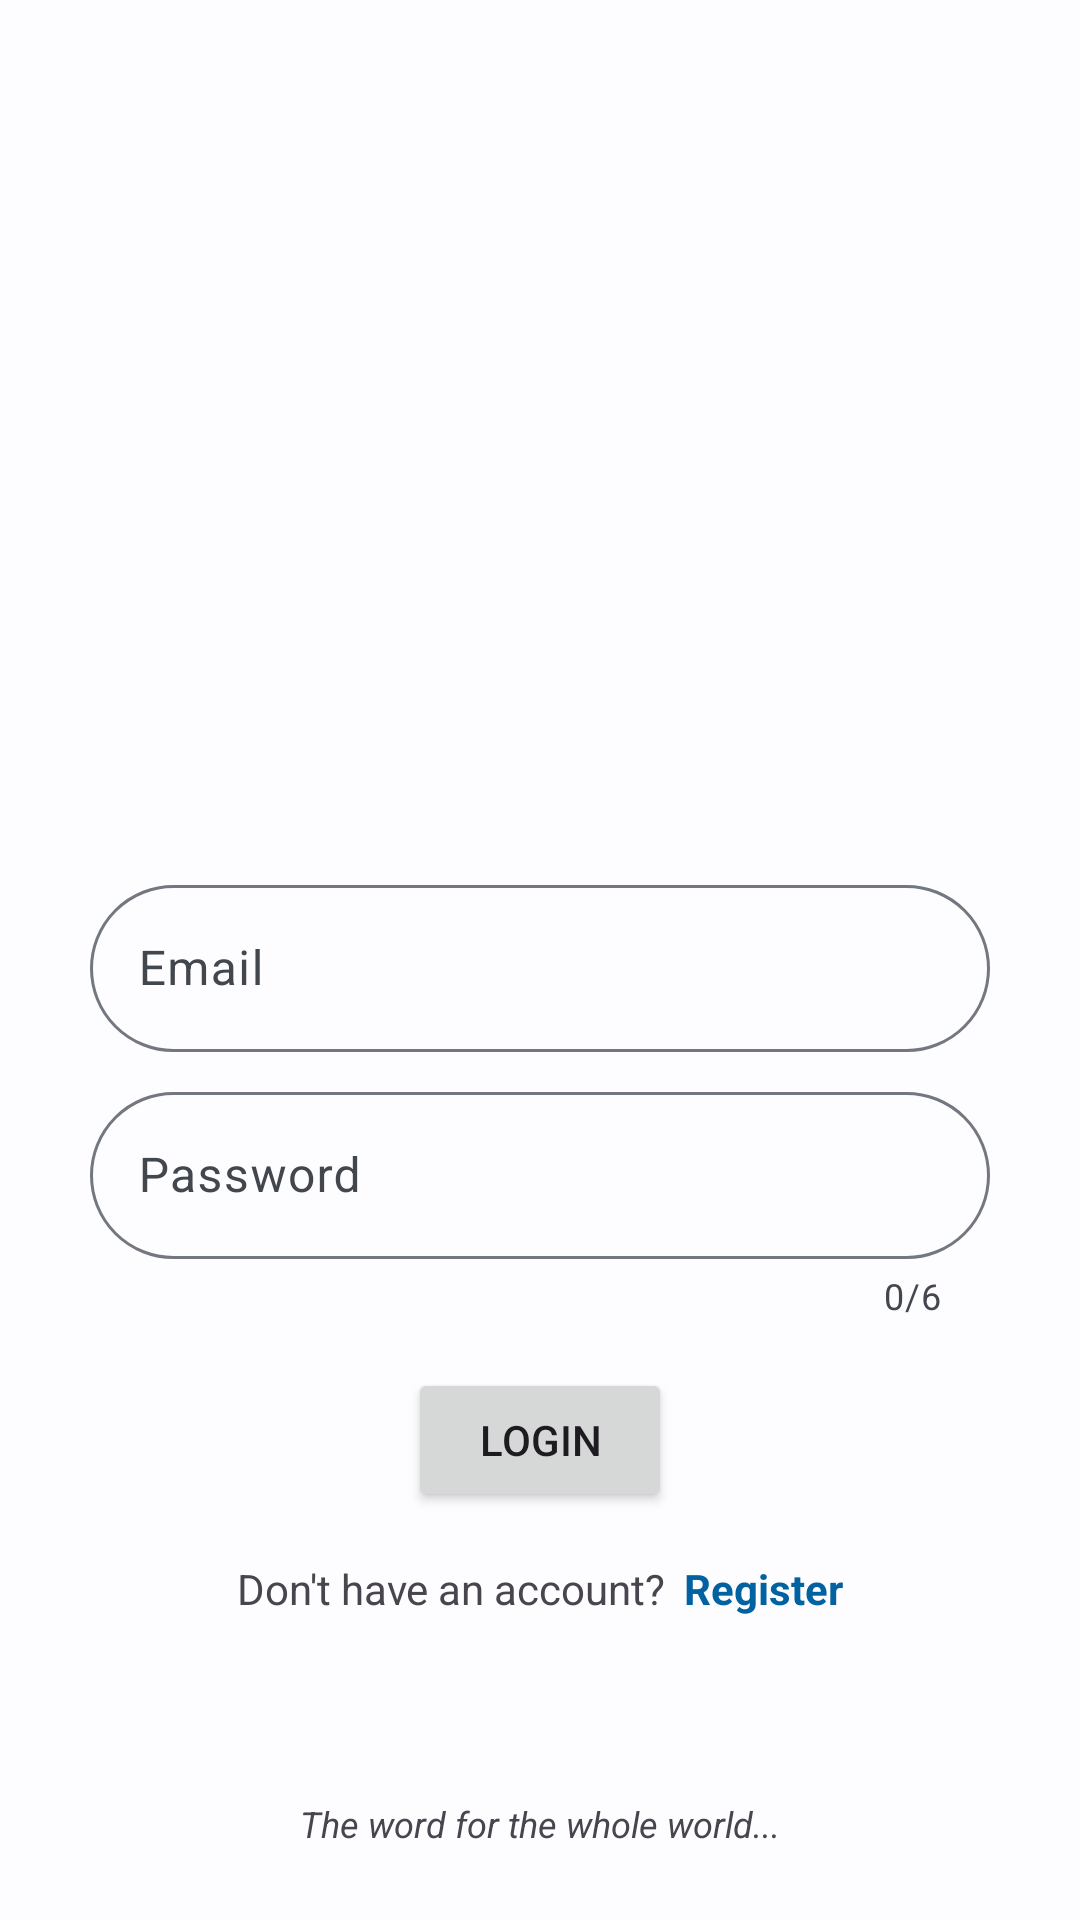

Reconstruct the res/layout file that produces this screen, plus the resources it refers to.
<!-- AndroidManifest.xml: application theme Theme.NLCF -->
<!-- res/layout/activity_login.xml -->
<?xml version="1.0" encoding="utf-8"?>
<androidx.constraintlayout.widget.ConstraintLayout xmlns:android="http://schemas.android.com/apk/res/android"
    xmlns:app="http://schemas.android.com/apk/res-auto"
    xmlns:tools="http://schemas.android.com/tools"
    android:layout_width="match_parent"
    android:layout_height="match_parent"
    tools:context=".LoginActivity">

    <com.google.android.material.textfield.TextInputLayout
        android:id="@+id/emailLay"
        android:layout_width="300dp"
        android:layout_height="wrap_content"
        app:boxCornerRadiusBottomEnd="30dp"
        app:boxCornerRadiusBottomStart="30dp"
        app:boxCornerRadiusTopEnd="30dp"
        app:boxCornerRadiusTopStart="30dp"
        app:layout_constraintBottom_toBottomOf="parent"
        app:layout_constraintEnd_toEndOf="parent"
        app:layout_constraintStart_toStartOf="parent"
        app:layout_constraintTop_toTopOf="parent">

        <com.google.android.material.textfield.TextInputEditText
            android:layout_width="match_parent"
            android:layout_height="wrap_content"
            android:hint="@string/email" />

    </com.google.android.material.textfield.TextInputLayout>

    <com.google.android.material.textfield.TextInputLayout
        android:id="@+id/passwordLay"
        android:layout_width="300dp"
        android:layout_height="wrap_content"
        android:layout_marginTop="8dp"
        app:boxCornerRadiusBottomEnd="30dp"
        app:boxCornerRadiusBottomStart="30dp"
        app:boxCornerRadiusTopEnd="30dp"
        app:boxCornerRadiusTopStart="30dp"
        app:counterEnabled="true"
        app:counterMaxLength="6"
        app:layout_constraintEnd_toEndOf="@+id/emailLay"
        app:layout_constraintStart_toStartOf="@+id/emailLay"
        app:layout_constraintTop_toBottomOf="@+id/emailLay">

        <com.google.android.material.textfield.TextInputEditText
            android:layout_width="match_parent"
            android:layout_height="wrap_content"
            android:hint="@string/password"
            android:inputType="number|numberPassword" />

    </com.google.android.material.textfield.TextInputLayout>

    <Button
        android:id="@+id/buttonLogin"
        android:layout_width="wrap_content"
        android:layout_height="wrap_content"
        android:layout_marginTop="16dp"
        android:text="@string/login"
        app:cornerRadius="30dp"
        app:layout_constraintEnd_toEndOf="@+id/passwordLay"
        app:layout_constraintStart_toStartOf="@+id/passwordLay"
        app:layout_constraintTop_toBottomOf="@+id/passwordLay" />

    <LinearLayout
        android:id="@+id/linearLayout"
        android:layout_width="wrap_content"
        android:layout_height="wrap_content"
        android:layout_marginTop="16dp"
        android:orientation="horizontal"
        app:layout_constraintEnd_toEndOf="@+id/passwordLay"
        app:layout_constraintStart_toStartOf="@+id/passwordLay"
        app:layout_constraintTop_toBottomOf="@+id/buttonLogin">

        <TextView
            android:id="@+id/textView"
            android:layout_width="wrap_content"
            android:layout_height="wrap_content"
            android:text="Don't have an account?" />

        <TextView
            android:id="@+id/textRegister"
            android:layout_width="wrap_content"
            android:layout_height="wrap_content"
            android:layout_marginStart="6dp"
            android:text="@string/register"
            android:textColor="?attr/colorPrimary"
            android:textStyle="bold" />

    </LinearLayout>

    <TextView
        android:id="@+id/textView3"
        android:layout_width="wrap_content"
        android:layout_height="wrap_content"
        android:layout_marginBottom="24dp"
        android:text="@string/the_word_for_the_whole_world"
        android:textSize="12sp"
        android:textStyle="italic"
        app:layout_constraintBottom_toBottomOf="parent"
        app:layout_constraintEnd_toEndOf="parent"
        app:layout_constraintStart_toStartOf="parent" />

</androidx.constraintlayout.widget.ConstraintLayout>
<!-- resources referenced by this layout -->
<resources>
  <string name="email">Email</string>
  <string name="login">Login</string>
  <string name="password">Password</string>
  <string name="register">Register</string>
  <string name="the_word_for_the_whole_world">The word for the whole world...</string>
  <color name="md_theme_light_primary">#0062A1</color>
  <color name="md_theme_light_onPrimary">#FFFFFF</color>
  <color name="md_theme_light_primaryContainer">#D0E4FF</color>
  <color name="md_theme_light_onPrimaryContainer">#001D35</color>
  <color name="md_theme_light_secondary">#006D36</color>
  <color name="md_theme_light_onSecondary">#FFFFFF</color>
  <color name="md_theme_light_secondaryContainer">#8AF9A9</color>
  <color name="md_theme_light_onSecondaryContainer">#00210C</color>
  <color name="md_theme_light_tertiary">#984062</color>
  <color name="md_theme_light_onTertiary">#FFFFFF</color>
  <color name="md_theme_light_tertiaryContainer">#FFD9E3</color>
  <color name="md_theme_light_onTertiaryContainer">#3E001E</color>
  <color name="md_theme_light_error">#BA1A1A</color>
  <color name="md_theme_light_errorContainer">#FFDAD6</color>
  <color name="md_theme_light_onError">#FFFFFF</color>
  <color name="md_theme_light_onErrorContainer">#410002</color>
  <color name="md_theme_light_background">#FDFCFF</color>
  <color name="md_theme_light_onBackground">#1A1C1E</color>
  <color name="md_theme_light_surface">#FDFCFF</color>
  <color name="md_theme_light_onSurface">#1A1C1E</color>
  <color name="md_theme_light_surfaceVariant">#DFE3EB</color>
  <color name="md_theme_light_onSurfaceVariant">#42474E</color>
  <color name="md_theme_light_outline">#73777F</color>
  <color name="md_theme_light_inverseOnSurface">#F1F0F4</color>
  <color name="md_theme_light_inverseSurface">#2F3033</color>
  <color name="md_theme_light_inversePrimary">#9CCAFF</color>
</resources>
